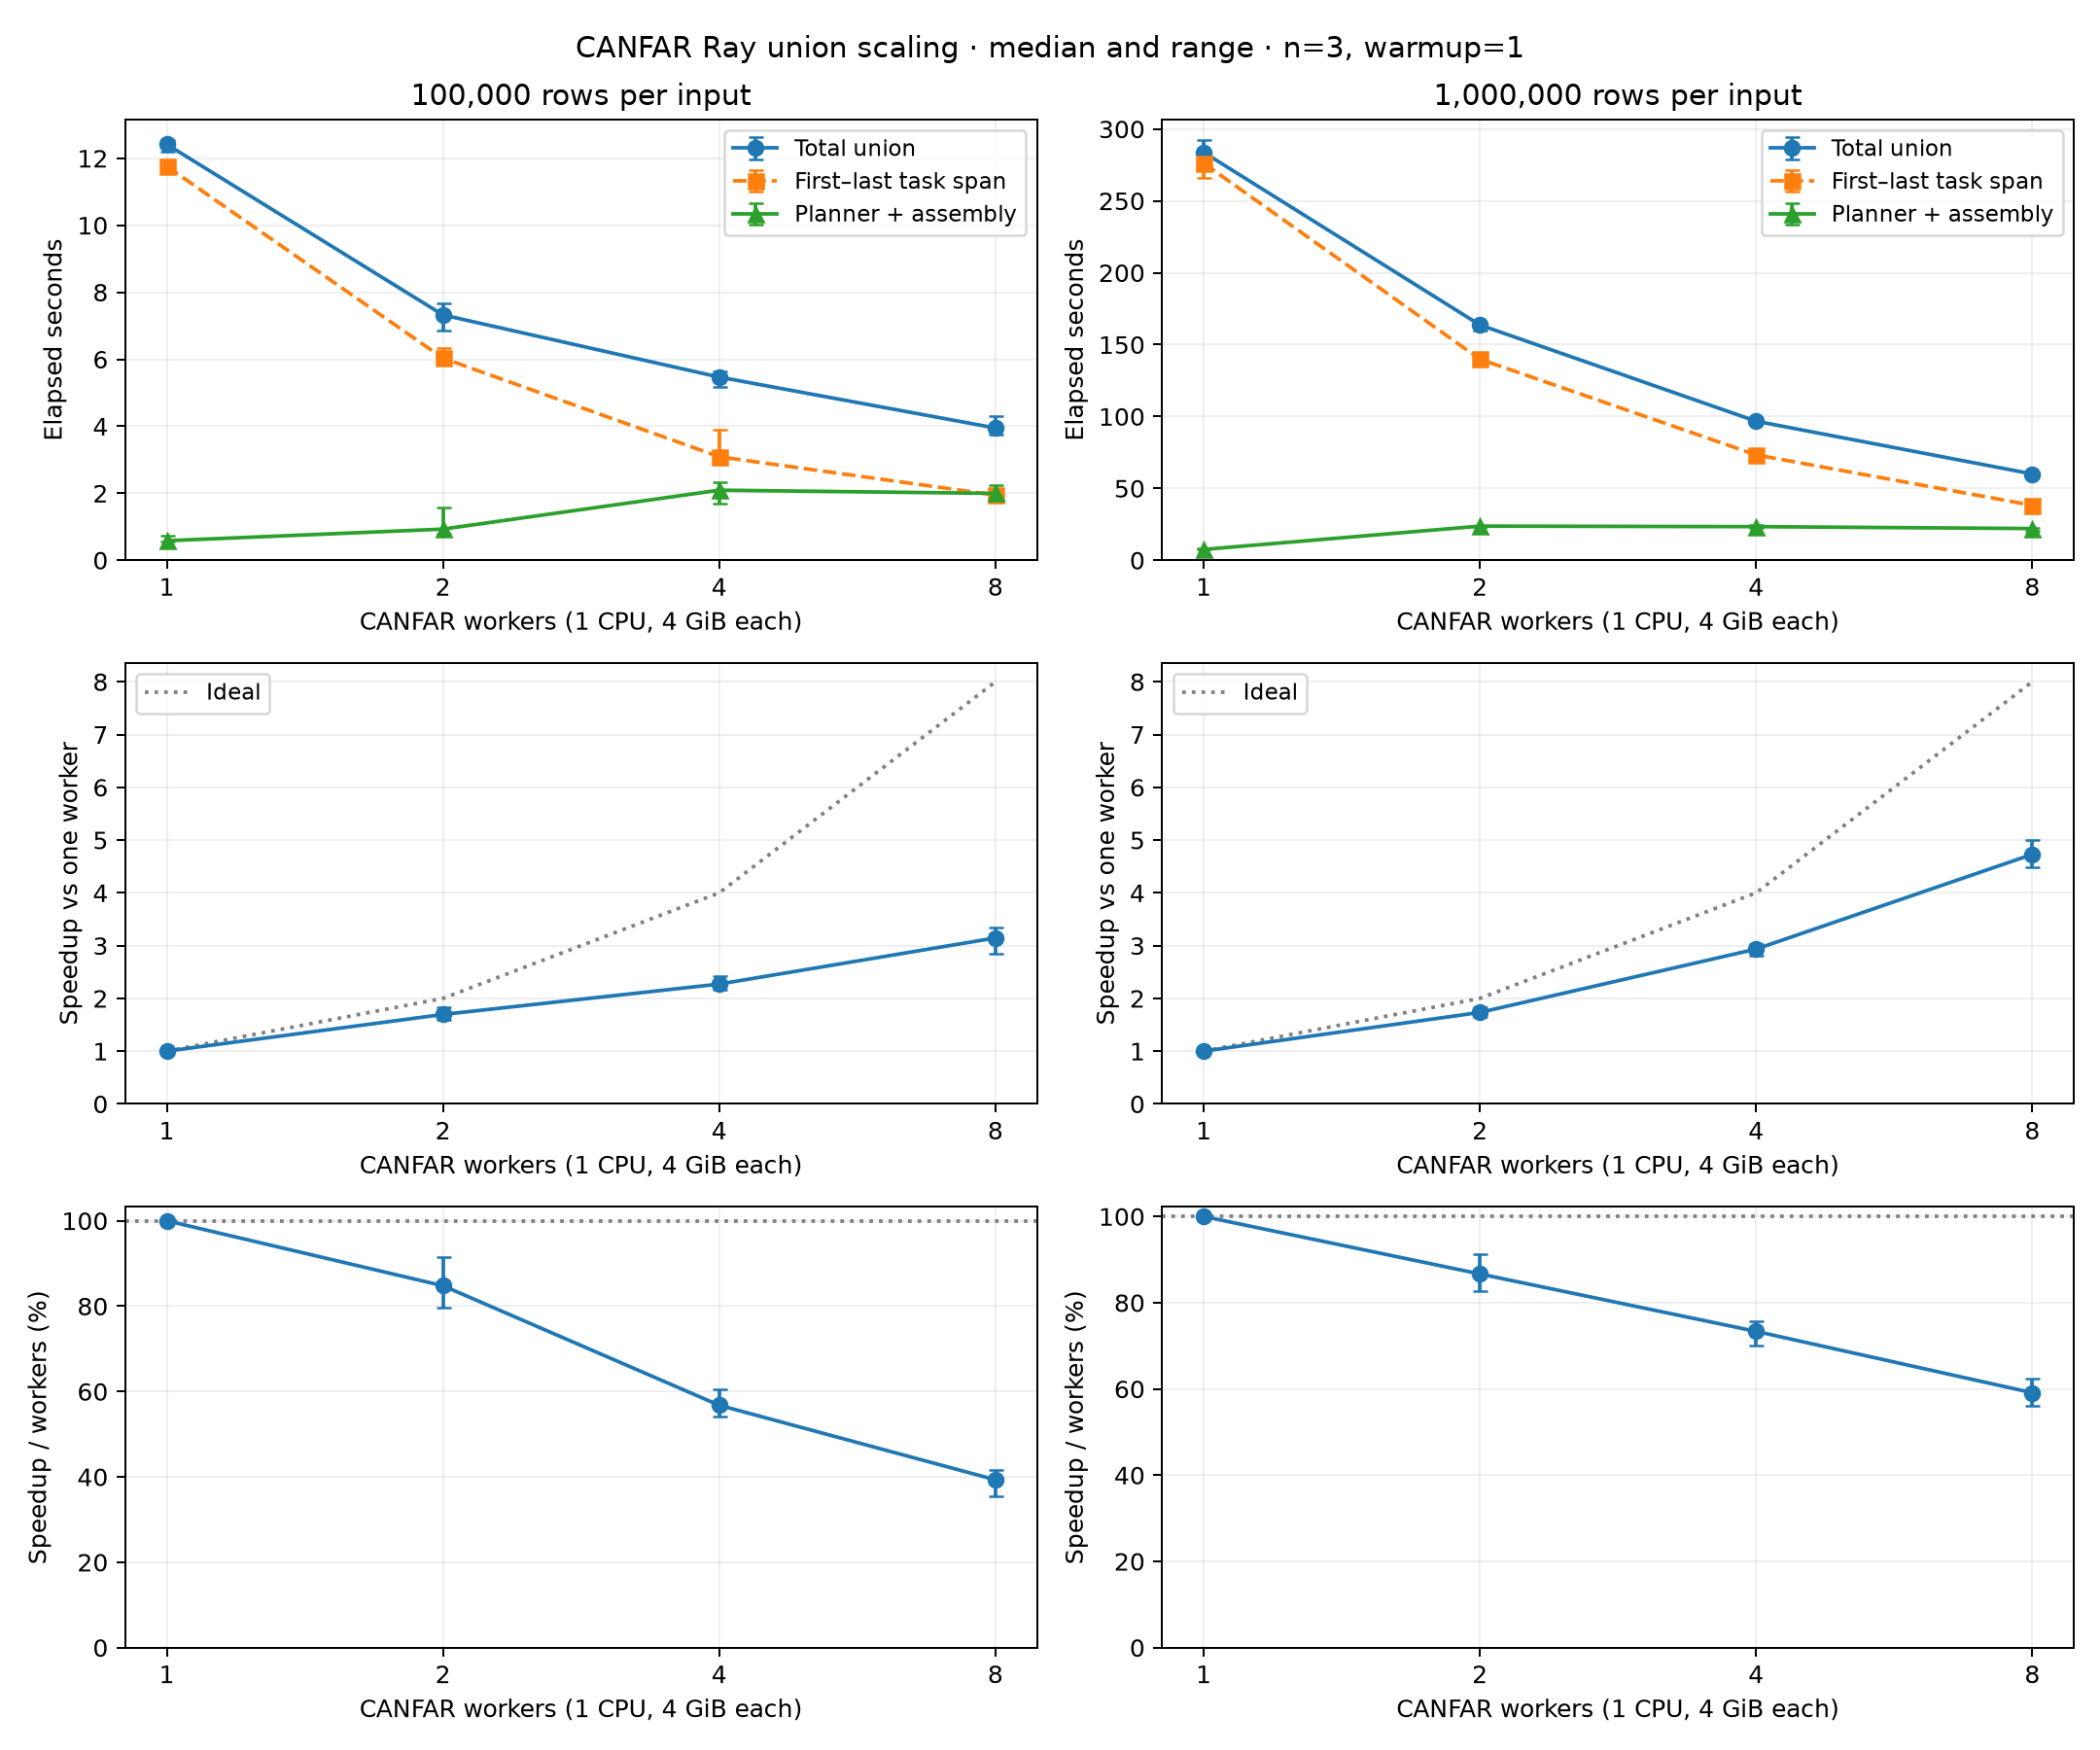

Data behind this chart, as committed beside it:
rows_per_input, configured_workers, iteration, union_seconds, planner_seconds, assembly_seconds, task_span_seconds, task_occupied_seconds, planned_tasks, finished_tasks, actual_worker_nodes, head_task_count, failed_attempts, output_rows, output_partitions, input_partitions_left, input_partitions_right, allocated_cluster_gib, driver_peak_rss_mib, sampled_union_container_peak_gib, memory_snapshot_count
100000, 1, 0, 14.98, 0.121, 0.6319, 14.17, 14.07, 39, 39, 1, 0, 0, 150000, 29, 17, 22, 12, 257.9, 4.864, 1
100000, 1, 1, 12.21, 0.09187, 0.4741, 11.58, 11.48, 39, 39, 1, 0, 0, 150000, 29, 17, 22, 12, 257.9, 4.952, 1
100000, 1, 2, 12.42, 0.096, 0.4854, 11.8, 11.71, 39, 39, 1, 0, 0, 150000, 29, 17, 22, 12, 257.9, 4.994, 2
100000, 1, 3, 12.56, 0.09089, 0.6552, 11.76, 11.67, 39, 39, 1, 0, 0, 150000, 29, 17, 22, 12, 257.9, 4.987, 1
100000, 2, 0, 16.13, 0.1118, 0.9807, 14.99, 28.07, 39, 39, 2, 0, 0, 150000, 29, 17, 22, 16, 254.7, 5.61, 1
100000, 2, 1, 7.323, 0.09555, 0.833, 6.348, 12.38, 39, 39, 2, 0, 0, 150000, 29, 17, 22, 16, 254.7, 5.77, 1
100000, 2, 2, 7.666, 0.1224, 1.463, 6.032, 11.82, 39, 39, 2, 0, 0, 150000, 29, 17, 22, 16, 254.7, 5.775, 1
100000, 2, 3, 6.858, 0.1097, 0.6712, 6.006, 11.69, 39, 39, 2, 0, 0, 150000, 29, 17, 22, 16, 254.7, 5.825, 1
100000, 4, 0, 13.71, 0.1054, 2.023, 11.54, 33.98, 39, 39, 4, 0, 0, 150000, 29, 17, 22, 24, 252.5, 7.13, 2
100000, 4, 1, 5.467, 0.2222, 2.113, 3.089, 11.29, 39, 39, 4, 0, 0, 150000, 29, 17, 22, 24, 252.5, , 0
100000, 4, 2, 5.179, 0.08692, 2.004, 3.016, 11.21, 39, 39, 4, 0, 0, 150000, 29, 17, 22, 24, 252.5, 7.299, 1
100000, 4, 3, 5.639, 0.1403, 1.559, 3.888, 11.23, 39, 39, 4, 0, 0, 150000, 29, 17, 22, 24, 252.5, , 0
100000, 8, 0, 11.45, 0.1174, 1.611, 9.639, 55.42, 39, 39, 8, 0, 0, 150000, 29, 17, 22, 40, 248.5, 9.857, 1
100000, 8, 1, 3.947, 0.2658, 1.729, 1.909, 12.33, 39, 39, 8, 0, 0, 150000, 29, 17, 22, 40, 248.5, 10.07, 1
100000, 8, 2, 3.764, 0.1455, 1.629, 1.945, 11.92, 39, 39, 8, 0, 0, 150000, 29, 17, 22, 40, 248.5, , 0
100000, 8, 3, 4.299, 0.1151, 2.123, 2.02, 12.04, 39, 39, 8, 0, 0, 150000, 29, 17, 22, 40, 248.5, 10.3, 1
1000000, 1, 0, 272.7, 1.347, 6.399, 264.9, 263.7, 374, 374, 1, 0, 0, 1500000, 286, 180, 186, 12, 783.6, 5.121, 26
1000000, 1, 1, 273.1, 1.212, 6.186, 265.7, 264.5, 374, 374, 1, 0, 0, 1500000, 286, 180, 186, 12, 783.6, 5.406, 27
1000000, 1, 2, 292.3, 1.378, 6.837, 284, 282.7, 374, 374, 1, 0, 0, 1500000, 286, 180, 186, 12, 783.6, 5.423, 28
1000000, 1, 3, 283.8, 1.377, 6.116, 276.2, 274.9, 374, 374, 1, 0, 0, 1500000, 286, 180, 186, 12, 783.6, 5.428, 28
1000000, 2, 0, 174.3, 1.191, 21.79, 151.2, 299.1, 374, 374, 2, 0, 0, 1500000, 286, 180, 186, 16, 779.5, 6.037, 16
1000000, 2, 1, 165.3, 1.18, 22.91, 141.2, 277.9, 374, 374, 2, 0, 0, 1500000, 286, 180, 186, 16, 779.5, 6.319, 15
1000000, 2, 2, 163.7, 1.407, 22.32, 139.9, 277, 374, 374, 2, 0, 0, 1500000, 286, 180, 186, 16, 779.5, 6.276, 15
1000000, 2, 3, 160, 1.243, 22.12, 136.5, 270.7, 374, 374, 2, 0, 0, 1500000, 286, 180, 186, 16, 779.5, 6.326, 15
1000000, 4, 0, 105.4, 1.276, 22.54, 81.51, 305.5, 374, 374, 4, 0, 0, 1500000, 286, 180, 186, 24, 781.6, 7.675, 11
1000000, 4, 1, 97.39, 1.185, 23.32, 72.81, 275.6, 374, 374, 4, 0, 0, 1500000, 286, 180, 186, 24, 781.6, 8.015, 9
1000000, 4, 2, 96.72, 1.398, 21.95, 73.28, 278, 374, 374, 4, 0, 0, 1500000, 286, 180, 186, 24, 781.6, 8.007, 10
1000000, 4, 3, 96.65, 1.191, 21.4, 73.99, 276.9, 374, 374, 4, 0, 0, 1500000, 286, 180, 186, 24, 781.6, 7.955, 9
1000000, 8, 0, 68.73, 1.134, 21.62, 45.75, 343.5, 374, 374, 8, 0, 0, 1500000, 286, 180, 186, 40, 781.5, 10.85, 7
1000000, 8, 1, 60.95, 1.441, 21.15, 38.25, 286, 374, 374, 8, 0, 0, 1500000, 286, 180, 186, 40, 781.5, 11.13, 6
1000000, 8, 2, 60, 1.355, 20.67, 37.77, 282.6, 374, 374, 8, 0, 0, 1500000, 286, 180, 186, 40, 781.5, 11.14, 6
1000000, 8, 3, 58.5, 1.401, 18.79, 38.23, 281.5, 374, 374, 8, 0, 0, 1500000, 286, 180, 186, 40, 781.5, 11.24, 6
